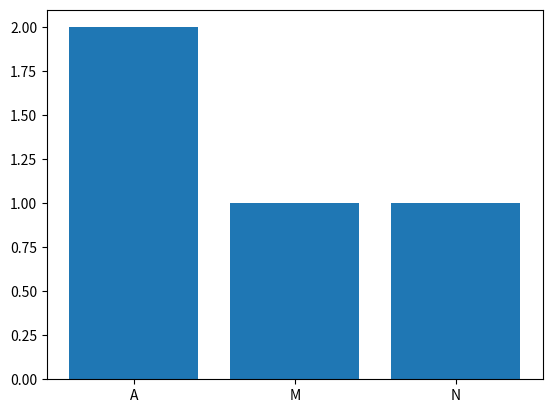

Recreate this plot in Python.
from collections import Counter
import matplotlib.pyplot as plt

r = Counter("AMAN")
print(r)
plt.bar(r.keys(), r.values())
plt.show()
